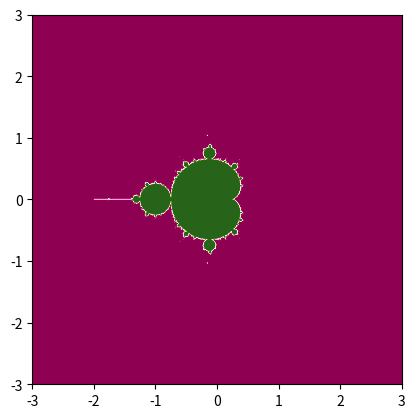

The matplotlib source for this figure:

# マンデルブロ集合をmatplotlibで描画する

import numpy as np
import matplotlib.pyplot as plt


# x+yiは、[x,y]として定義する

# 複素数同士の足し算
def complex_add(z1,z2):
    return [z1[0]+z2[0],z1[1]+z2[1]]

# 複素数の2乗
def complex_double(z):
    return [z[0]**2-z[1]**2,2*z[0]*z[1]]

# 複素数の絶対値(2乗)
def complex_abs(z):
    return z[0]**2+z[1]**2
    
# 複素数cがマンデルブロ条件式を満たすか否か
# 漸化式は100項目まで、収束判定は|z|^2<4で行う
def Mandelbrot_condition(c):
    z=[0,0]
    for i in range(100):
       print(z)
       z=complex_add(complex_double(z),c)
       if complex_abs(z)>4:
        return False
    
    return True


x_max=3
x_min=-3
y_max=3
y_min=-3
fineness=1000
x_step=(x_max-x_min)/fineness
y_step=(y_max-y_min)/fineness

data=np.zeros((fineness,fineness))

for i in range(fineness):
    x=x_min+x_step*i
    for j in range(fineness):
        y=y_min+y_step*j
        c=[x,y]
        if Mandelbrot_condition(c):
            data[j][i]=1

print(data)
plt.imshow(data, cmap='PiYG', extent=(x_min, x_max, y_min, y_max))

plt.grid(False)  # グリッド線を非表示
plt.show()